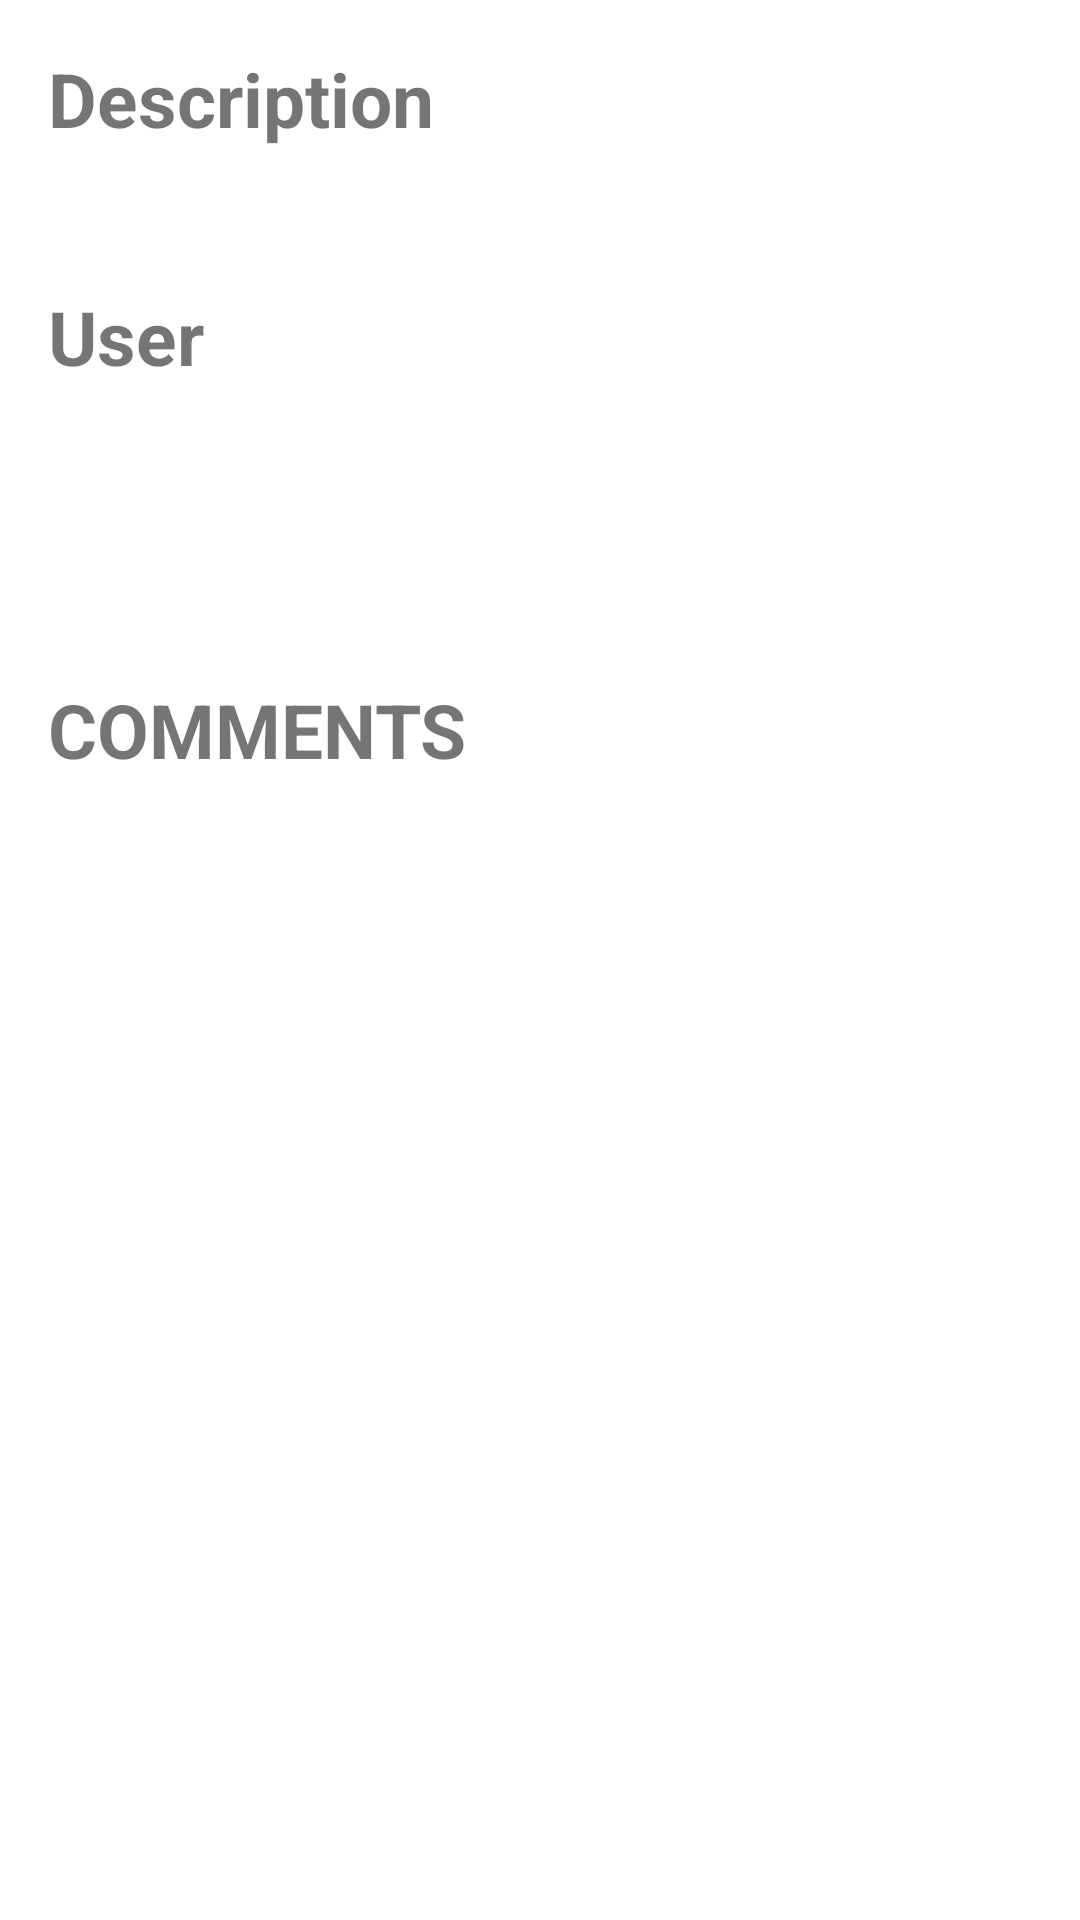

The Android layout XML behind this screen, and the referenced resources:
<!-- AndroidManifest.xml: application theme Theme.ZemogaMobileTest -->
<!-- res/layout/content_detail.xml -->
<?xml version="1.0" encoding="utf-8"?>
<androidx.constraintlayout.widget.ConstraintLayout xmlns:android="http://schemas.android.com/apk/res/android"
    xmlns:app="http://schemas.android.com/apk/res-auto"
    xmlns:tools="http://schemas.android.com/tools"
    android:layout_width="match_parent"
    android:layout_height="match_parent"
    app:layout_behavior="@string/appbar_scrolling_view_behavior"
    android:padding="@dimen/fab_margin">

    <androidx.appcompat.widget.AppCompatTextView
        android:layout_width="match_parent"
        android:layout_height="wrap_content"
        android:id="@+id/titleDescription"
        android:text="@string/description"
        android:textSize="@dimen/size_25"
        android:textStyle="bold"
        app:layout_constraintTop_toTopOf="parent"
        app:layout_constraintEnd_toEndOf="parent"
        app:layout_constraintStart_toStartOf="parent"
        />

    <androidx.appcompat.widget.AppCompatTextView
        android:layout_width="match_parent"
        android:layout_height="wrap_content"
        android:id="@+id/description"
        tools:text="@string/description"
        android:textSize="@dimen/size_16"
        android:textStyle="italic"
        android:layout_marginTop="@dimen/margin_8"
        app:layout_constraintTop_toBottomOf="@id/titleDescription"
        app:layout_constraintEnd_toEndOf="parent"
        app:layout_constraintStart_toStartOf="parent"
        />

    <androidx.appcompat.widget.AppCompatTextView
        android:layout_width="match_parent"
        android:layout_height="wrap_content"
        android:id="@+id/user"
        android:text="@string/user"
        android:textSize="@dimen/size_25"
        android:textStyle="bold"
        android:layout_marginTop="@dimen/fab_margin"
        app:layout_constraintTop_toBottomOf="@id/description"
        app:layout_constraintEnd_toEndOf="parent"
        app:layout_constraintStart_toStartOf="parent"
        />

    <androidx.appcompat.widget.AppCompatTextView
        android:layout_width="match_parent"
        android:layout_height="wrap_content"
        android:id="@+id/name"
        tools:text="@string/description"
        android:textSize="@dimen/size_16"
        android:textStyle="italic"
        android:layout_marginTop="@dimen/margin_8"
        app:layout_constraintTop_toBottomOf="@id/user"
        app:layout_constraintEnd_toEndOf="parent"
        app:layout_constraintStart_toStartOf="parent"
        />

    <androidx.appcompat.widget.AppCompatTextView
        android:layout_width="match_parent"
        android:layout_height="wrap_content"
        android:id="@+id/email"
        tools:text="@string/description"
        android:textSize="@dimen/size_16"
        android:textStyle="italic"
        android:layout_marginTop="@dimen/margin_8"
        app:layout_constraintTop_toBottomOf="@id/name"
        app:layout_constraintEnd_toEndOf="parent"
        app:layout_constraintStart_toStartOf="parent"
        />

    <androidx.appcompat.widget.AppCompatTextView
        android:layout_width="match_parent"
        android:layout_height="wrap_content"
        android:id="@+id/phone"
        tools:text="@string/description"
        android:textSize="@dimen/size_16"
        android:textStyle="italic"
        android:layout_marginTop="@dimen/margin_8"
        app:layout_constraintTop_toBottomOf="@id/email"
        app:layout_constraintEnd_toEndOf="parent"
        app:layout_constraintStart_toStartOf="parent"
        />

    <androidx.appcompat.widget.AppCompatTextView
        android:layout_width="match_parent"
        android:layout_height="wrap_content"
        android:id="@+id/comments"
        android:text="@string/comments"
        android:textSize="@dimen/size_25"
        android:textStyle="bold"
        android:layout_marginTop="@dimen/margin_30"
        app:layout_constraintTop_toTopOf="@id/phone"
        app:layout_constraintEnd_toEndOf="parent"
        app:layout_constraintStart_toStartOf="parent"
        />

    <androidx.recyclerview.widget.RecyclerView
        android:layout_width="match_parent"
        android:layout_height="@dimen/zero"
        android:layout_marginTop="@dimen/fab_margin"
        android:id="@+id/recyclerView"
        app:layout_constraintTop_toBottomOf="@id/comments"
        app:layout_constraintEnd_toEndOf="parent"
        app:layout_constraintStart_toStartOf="parent"
        app:layout_constraintBottom_toBottomOf="parent"
        />

</androidx.constraintlayout.widget.ConstraintLayout>
<!-- resources referenced by this layout -->
<resources>
  <dimen name="fab_margin">16dp</dimen>
  <dimen name="margin_30">30dp</dimen>
  <dimen name="margin_8">8dp</dimen>
  <dimen name="size_16">16sp</dimen>
  <dimen name="size_25">25sp</dimen>
  <dimen name="zero">0dp</dimen>
  <string name="comments">COMMENTS</string>
  <string name="description">Description</string>
  <string name="user">User</string>
  <style name="Theme.ZemogaMobileTest" parent="Theme.MaterialComponents.DayNight.DarkActionBar">
          
          <item name="colorPrimary">@color/colorPrimary</item>
          <item name="colorPrimaryVariant">@color/colorPrimaryDark</item>
          <item name="colorOnPrimary">@color/white</item>
          
          <item name="colorSecondary">@color/colorAccent</item>
          <item name="colorSecondaryVariant">@color/white</item>
          <item name="colorOnSecondary">@color/black</item>
          
          <item name="android:statusBarColor" tools:targetApi="l">?attr/colorPrimaryVariant</item>
          
      </style>
  <color name="colorPrimary">#10c64e</color>
  <color name="colorPrimaryDark">#FF000000</color>
  <color name="white">#FFFFFFFF</color>
  <color name="colorAccent">#CDDC39</color>
  <color name="black">#FF000000</color>
</resources>
